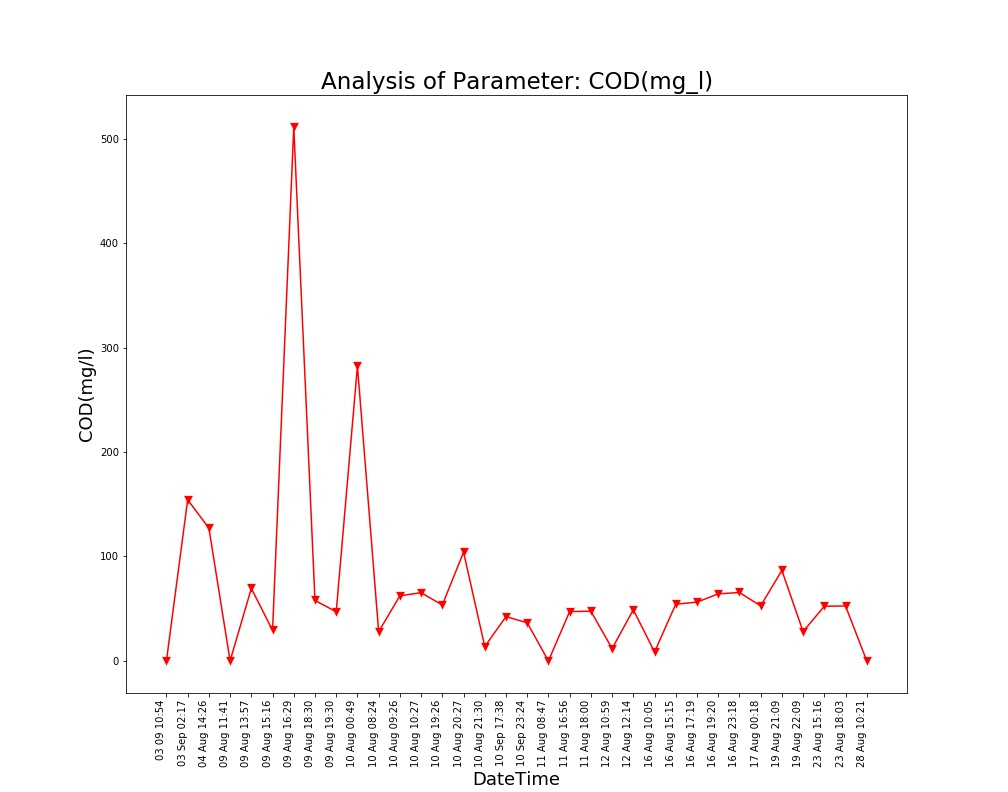

Values plotted in this chart, from the file beside it:
Unnamed: 0, DateTime, Date, Time, COD(mg/l)
0.0, 04 Aug 14:26, 04 Aug 2021, 14:26:24, 127.2
1.0, 09 Aug 11:41, 09 Aug 2021, 11:41:48, 0.0
2.0, 09 Aug 13:57, 09 Aug 2021, 13:57:19, 69.45
3.0, 09 Aug 15:16, 09 Aug 2021, 15:16:19, 29.3
4.0, 09 Aug 16:29, 09 Aug 2021, 16:29:24, 511.1
5.0, 09 Aug 18:30, 09 Aug 2021, 18:30:16, 57.85
6.0, 09 Aug 19:30, 09 Aug 2021, 19:30:40, 47.08
7.0, 10 Aug 00:49, 10 Aug 2021, 00:49:39, 282.3
8.0, 10 Aug 08:24, 10 Aug 2021, 08:24:01, 27.97
9.0, 10 Aug 09:26, 10 Aug 2021, 09:26:56, 62.32
10.0, 10 Aug 10:27, 10 Aug 2021, 10:27:28, 65.35
11.0, 10 Aug 19:26, 10 Aug 2021, 19:26:33, 53.46
12.0, 10 Aug 20:27, 10 Aug 2021, 20:27:03, 104.1
13.0, 10 Aug 21:30, 10 Aug 2021, 21:30:23, 13.74
14.0, 11 Aug 08:47, 11 Aug 2021, 08:47:06, 0.0
15.0, 11 Aug 16:56, 11 Aug 2021, 16:56:21, 47.29
16.0, 11 Aug 18:00, 11 Aug 2021, 18:00:02, 47.61
17.0, 12 Aug 10:59, 12 Aug 2021, 10:59:37, 11.82
18.0, 12 Aug 12:14, 12 Aug 2021, 12:14:31, 48.99
19.0, 16 Aug 10:05, 16 Aug 2021, 10:05:25, 8.5
20.0, 16 Aug 15:15, 16 Aug 2021, 15:15:28, 54.33
21.0, 16 Aug 17:19, 16 Aug 2021, 17:19:32, 56.25
22.0, 16 Aug 19:20, 16 Aug 2021, 19:20:17, 64.2
23.0, 16 Aug 23:18, 16 Aug 2021, 23:18:09, 65.5
24.0, 17 Aug 00:18, 17 Aug 2021, 00:18:33, 52.71
25.0, 19 Aug 21:09, 19 Aug 2021, 21:09:25, 86.64
26.0, 19 Aug 22:09, 19 Aug 2021, 22:09:52, 28.11
27.0, 23 Aug 15:16, 23 Aug 2021, 15:16:38, 52.32
28.0, 23 Aug 18:03, 23 Aug 2021, 18:03:46, 52.61
29.0, 28 Aug 10:21, 28 Aug 2021, 10:21:18, 0.0
, 03 Sep 02:17, 03 Sep 2021, 02:17:33, 154.3
, 03 09 10:54, 03 Sep 2021, 10:54:46, 0.0
, 10 Sep 17:38, 10 Sep 2021, 17:38:26, 42.43
, 10 Sep 23:24, 10 Sep 2021, 23:24:03, 36.49
